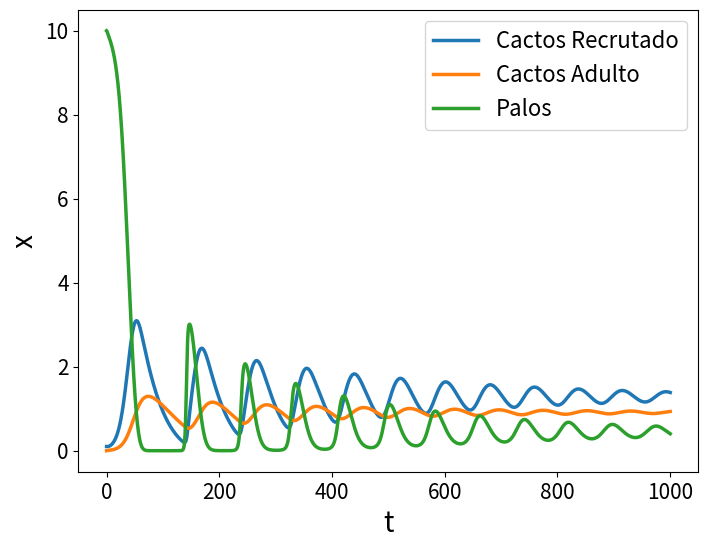

Python code for this plot:
from numpy import *
from matplotlib.pyplot import *
from scipy.integrate import odeint

# parâmetros
taxa_associacao = 3 #c
r_cacto_adulto = 0.006 #r1
taxa_facilitacao = 5 #f
taxa_envelhecimento = 0.02 #alpha (escala de 10^-2)
k_cacto_adulto = 0.009 #k1 )(inversamente proporcional)
morte_cacto_adulto = 0.02  #d
r_arbusto = 3 #r2
k_arbusto = 10 #k2
taxa_saciedade = 1 #h
taxa_predacao = 2 #m k

# condições iniciais
x_inicial_1 = 0.1
x_inicial_2 = 0
x_inicial_3 = 10

# analise de pontos fixos

# passos de tempo
t = arange(0, 1000, 0.001)

def modele_facilitacao_amensalismo(
    x, t,
    taxa_associacao, r_cacto_adulto, 
    taxa_facilitacao, taxa_envelhecimento, 
    k_cacto_adulto, morte_cacto_adulto, 
    r_arbusto, k_arbusto, taxa_saciedade, 
    taxa_predacao):
  
  return array([
  
  # Cactos Baby =
  taxa_associacao * r_cacto_adulto * (taxa_facilitacao * x[2]) * x[1] + (1 - taxa_associacao) * r_cacto_adulto * x[1] - taxa_envelhecimento * x[0],
  
  # Cactos Adultos =
  taxa_envelhecimento * x[0] - k_cacto_adulto * (x[1] ** 2) - morte_cacto_adulto * x[1],
  
  
  # Arbustos =
  r_arbusto * x[2] * (1 - (x[2] / k_arbusto)) - ((taxa_associacao * x[1] * x[2]) /(1 + taxa_saciedade * x[1])) * taxa_predacao
  ])




modelo_integrado = odeint(
    modele_facilitacao_amensalismo, 
    [x_inicial_1, x_inicial_2, x_inicial_3], 
    t, 
    (taxa_associacao, r_cacto_adulto, taxa_facilitacao, taxa_envelhecimento, k_cacto_adulto, morte_cacto_adulto, r_arbusto, k_arbusto, taxa_saciedade, taxa_predacao)
    )

# plotando a solução
figure(figsize = (8, 6))
tick_params(labelsize = 15)
plot(t, modelo_integrado, linewidth = 2.5, linestyle = "-")
xlabel("t", fontsize = 20) # definir rótulo do eixo x
ylabel("x", fontsize = 20) # e do eixo y
legend(["Cactos Recrutado", "Cactos Adulto", "Palos"], fontsize = 16)
savefig("full_model_3.png")
print(modelo_integrado)
